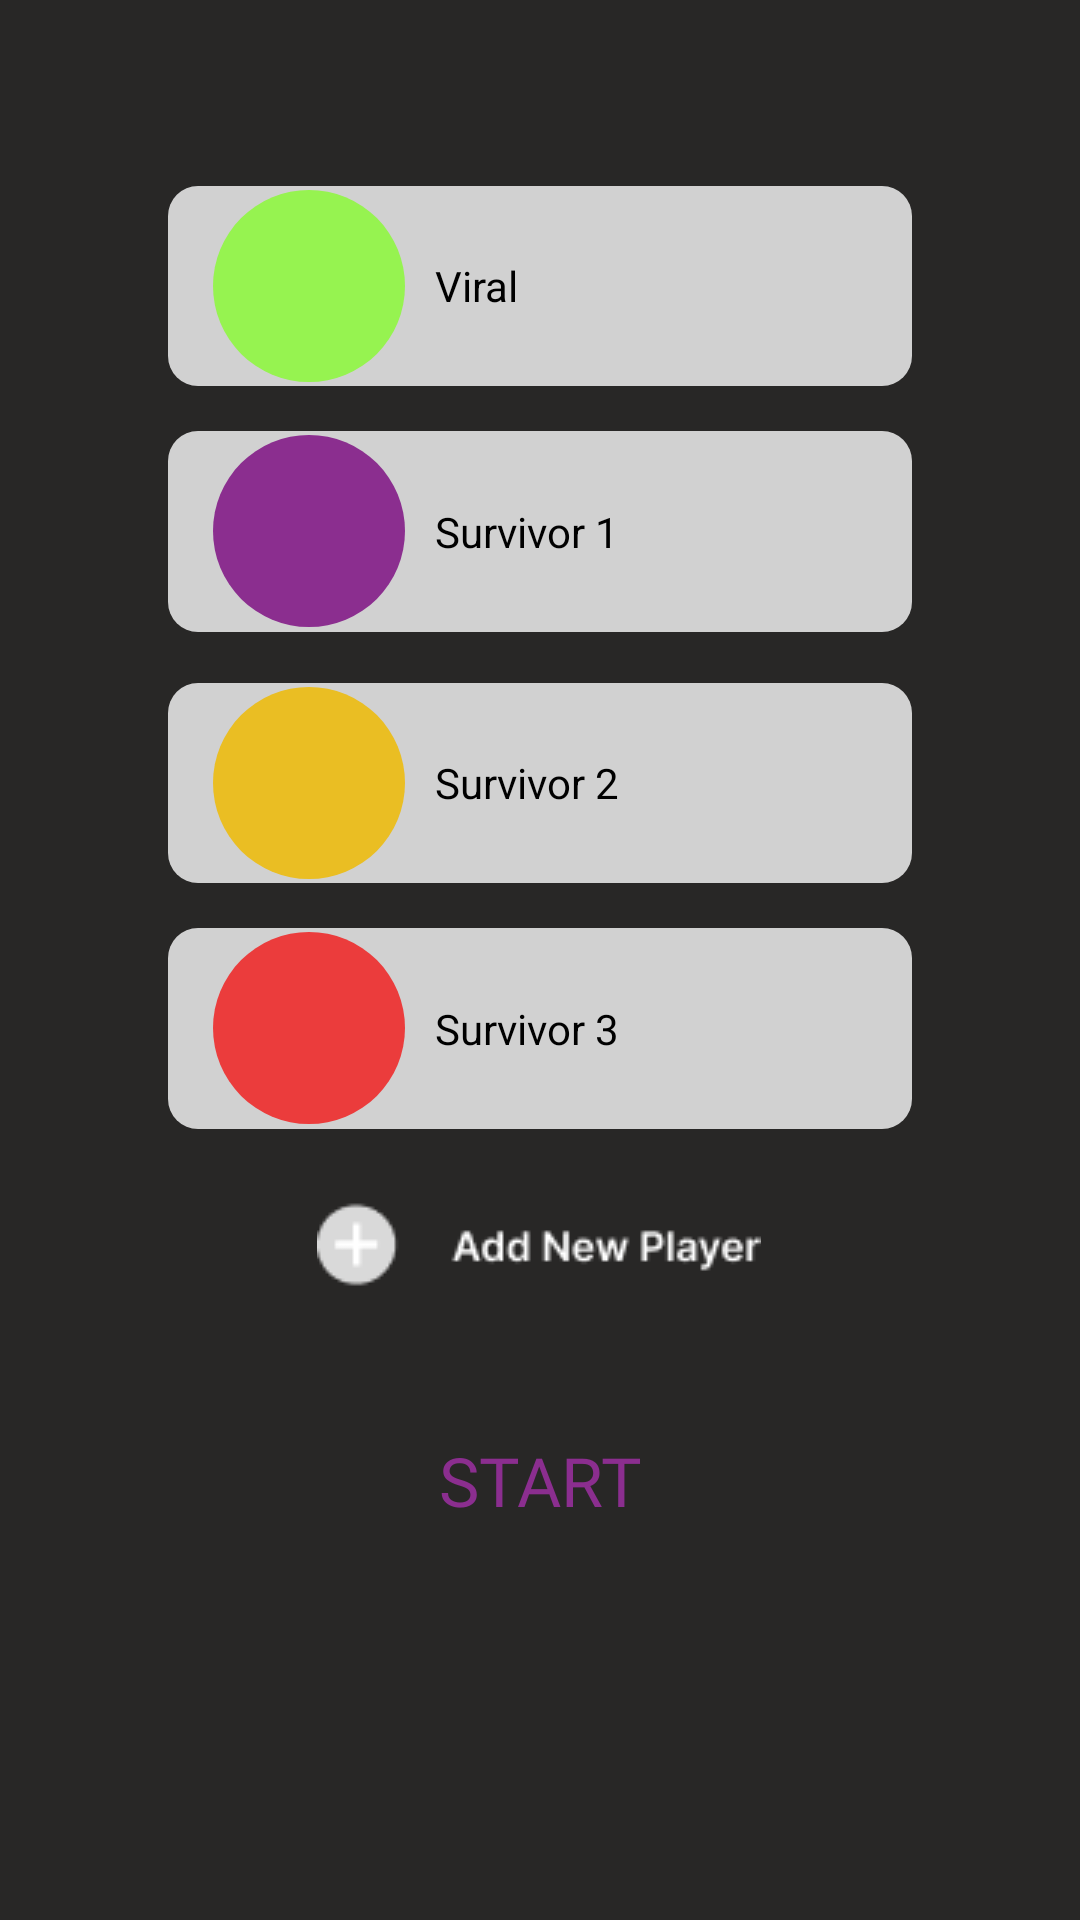

Android layout source for this screen:
<!-- AndroidManifest.xml: application theme Theme.MachineProject -->
<!-- res/layout/player_select.xml -->
<?xml version="1.0" encoding="utf-8"?>
<androidx.constraintlayout.widget.ConstraintLayout xmlns:android="http://schemas.android.com/apk/res/android"
    xmlns:app="http://schemas.android.com/apk/res-auto"
    xmlns:tools="http://schemas.android.com/tools"
    android:layout_width="match_parent"
    android:layout_height="match_parent"
    android:background="@color/background">

    <LinearLayout
        android:id="@+id/linearLayout2"
        android:layout_width="0dp"
        android:layout_height="0dp"
        android:layout_marginStart="56dp"
        android:layout_marginTop="62dp"
        android:layout_marginEnd="56dp"
        android:layout_marginBottom="15dp"
        android:layout_weight="0"
        android:background="@drawable/round_layout"
        android:orientation="horizontal"
        app:layout_constraintBottom_toTopOf="@+id/linearLayout5"
        app:layout_constraintEnd_toEndOf="parent"
        app:layout_constraintStart_toStartOf="parent"
        app:layout_constraintTop_toTopOf="parent">

        <ImageView
            android:id="@+id/imgPlayer1"
            android:layout_width="64dp"
            android:layout_height="64dp"
            android:layout_gravity="center_vertical"
            android:layout_marginLeft="15dp"
            android:layout_weight="0"
            android:background="#007A1818"
            android:src="@drawable/player1" />

        <TextView
            android:id="@+id/txtPlayer1"
            android:layout_width="wrap_content"
            android:layout_height="wrap_content"
            android:layout_gravity="center_vertical"
            android:layout_marginLeft="10dp"
            android:layout_weight="0"
            android:text="Viral"
            android:textColor="#000000" />
    </LinearLayout>

    <LinearLayout
        android:id="@+id/linearLayout3"
        android:layout_width="0dp"
        android:layout_height="0dp"
        android:layout_marginStart="56dp"
        android:layout_marginEnd="56dp"
        android:layout_marginBottom="18dp"
        android:layout_weight="0"
        android:background="@drawable/round_layout"
        android:orientation="horizontal"
        app:layout_constraintBottom_toTopOf="@+id/btnAddNewPlayer"
        app:layout_constraintEnd_toEndOf="parent"
        app:layout_constraintStart_toStartOf="parent"
        app:layout_constraintTop_toBottomOf="@+id/linearLayout4">

        <ImageView
            android:id="@+id/imgPlayer4"
            android:layout_width="64dp"
            android:layout_height="64dp"
            android:layout_gravity="center_vertical"
            android:layout_marginLeft="15dp"
            android:layout_weight="0"
            android:background="#007A1818"
            android:src="@drawable/player4" />

        <TextView
            android:id="@+id/txtPlayer4"
            android:layout_width="wrap_content"
            android:layout_height="wrap_content"
            android:layout_gravity="center_vertical"
            android:layout_marginLeft="10dp"
            android:layout_weight="0"
            android:text="Survivor 3"
            android:textColor="#000000" />
    </LinearLayout>

    <LinearLayout
        android:id="@+id/linearLayout4"
        android:layout_width="0dp"
        android:layout_height="0dp"
        android:layout_marginStart="56dp"
        android:layout_marginEnd="56dp"
        android:layout_marginBottom="15dp"
        android:background="@drawable/round_layout"
        android:orientation="horizontal"
        app:layout_constraintBottom_toTopOf="@+id/linearLayout3"
        app:layout_constraintEnd_toEndOf="parent"
        app:layout_constraintStart_toStartOf="parent"
        app:layout_constraintTop_toBottomOf="@+id/linearLayout5">

        <ImageView
            android:id="@+id/imgPlayer3"
            android:layout_width="64dp"
            android:layout_height="64dp"
            android:layout_gravity="center_vertical"
            android:layout_marginLeft="15dp"
            android:layout_weight="0"
            android:background="#007A1818"
            android:src="@drawable/player3" />

        <TextView
            android:id="@+id/txtPlayer3"
            android:layout_width="wrap_content"
            android:layout_height="wrap_content"
            android:layout_gravity="center_vertical"
            android:layout_marginLeft="10dp"
            android:layout_weight="0"
            android:text="Survivor 2"
            android:textColor="#000000" />
    </LinearLayout>

    <LinearLayout
        android:id="@+id/linearLayout5"
        android:layout_width="0dp"
        android:layout_height="0dp"
        android:layout_marginStart="56dp"
        android:layout_marginEnd="56dp"
        android:layout_marginBottom="17dp"
        android:layout_weight="0"
        android:background="@drawable/round_layout"
        android:orientation="horizontal"
        app:layout_constraintBottom_toTopOf="@+id/linearLayout4"
        app:layout_constraintEnd_toEndOf="parent"
        app:layout_constraintStart_toStartOf="parent"
        app:layout_constraintTop_toBottomOf="@+id/linearLayout2">

        <ImageView
            android:id="@+id/imgPlayer2"
            android:layout_width="64dp"
            android:layout_height="64dp"
            android:layout_gravity="center_vertical"
            android:layout_marginLeft="15dp"
            android:layout_weight="0"
            android:background="#007A1818"
            android:src="@drawable/player2" />

        <TextView
            android:id="@+id/txtPlayer2"
            android:layout_width="wrap_content"
            android:layout_height="wrap_content"
            android:layout_gravity="center_vertical"
            android:layout_marginLeft="10dp"
            android:layout_weight="0"
            android:text="Survivor 1"
            android:textColor="#000000" />
    </LinearLayout>

    <ImageButton
        android:id="@+id/btnAddNewPlayer"
        android:layout_width="wrap_content"
        android:layout_height="wrap_content"
        android:layout_marginStart="38dp"
        android:layout_marginBottom="30dp"
        android:background="#00FFFFFF"
        android:src="@drawable/new_player"
        app:layout_constraintBottom_toTopOf="@+id/btnStart"
        app:layout_constraintStart_toStartOf="@+id/btnStart"
        app:layout_constraintTop_toBottomOf="@+id/linearLayout3" />

    <Button
        android:id="@+id/btnStart"
        android:layout_width="225dp"
        android:layout_height="0dp"
        android:layout_marginBottom="113dp"
        android:background="@drawable/start_layout"
        android:fontFamily="@font/rowdies"
        android:text="Start"
        android:textColor="#8B2E8F"
        android:textSize="22.82dp"
        app:layout_constraintBottom_toBottomOf="parent"
        app:layout_constraintEnd_toEndOf="parent"
        app:layout_constraintStart_toStartOf="parent"
        app:layout_constraintTop_toBottomOf="@+id/btnAddNewPlayer" />

</androidx.constraintlayout.widget.ConstraintLayout>
<!-- resources referenced by this layout -->
<resources>
  <color name="background">#282726</color>
  <!-- drawable new_player: png bitmap (drawable, 1736 bytes) -->
  <!-- drawable player1 (drawable) -->
  <?xml version="1.0" encoding="utf-8"?>
  <shape xmlns:android="http://schemas.android.com/apk/res/android"
      android:shape="oval" >
      <solid android:color="#96F350"></solid>
  </shape>
  <!-- drawable player2 (drawable) -->
  <?xml version="1.0" encoding="utf-8"?>
  <shape xmlns:android="http://schemas.android.com/apk/res/android"
      android:shape="oval" >
      <solid android:color="#8B2E8F"></solid>
  </shape>
  <!-- drawable player3 (drawable) -->
  <?xml version="1.0" encoding="utf-8"?>
  <shape xmlns:android="http://schemas.android.com/apk/res/android"
      android:shape="oval" >
      <solid android:color="#EABE23"></solid>
  </shape>
  <!-- drawable player4 (drawable) -->
  <?xml version="1.0" encoding="utf-8"?>
  <shape xmlns:android="http://schemas.android.com/apk/res/android"
      android:shape="oval" >
      <solid android:color="#EB3C3C"></solid>
  </shape>
  <!-- drawable round_layout (drawable) -->
  <?xml version="1.0" encoding="UTF-8"?>
  <shape xmlns:android="http://schemas.android.com/apk/res/android">
      <solid android:color="#D1D1D1"/>
      <corners android:radius="10dp"/>
      <padding android:left="0dp" android:top="0dp" android:right="0dp" android:bottom="0dp" />
  </shape>
  <style name="Theme.MachineProject" parent="android:Theme.Material.Light.NoActionBar" />
</resources>
